Run: headless pygame with SDL's dummy video driver; simulated clock (each Clock.tick advances the game by its frame time, no real sleeping); random seed 0; keys injected as events and as key.get_pressed() state; no mouse input.
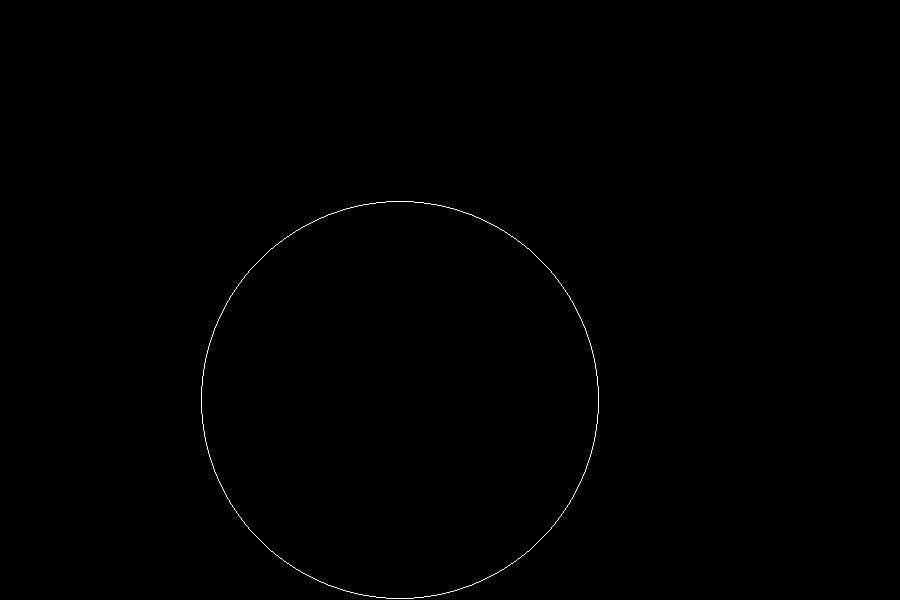
Frame 1 of 4 · flips 1–60 · no input
Frame 2 of 4 · flips 61–180 · tapped SPACE, RETURN · held RIGHT (→), D · screen unchanged from frame 1, image omitted
Frame 3 of 4 · flips 181–300 · held DOWN (↓), S · screen unchanged from frame 2, image omitted
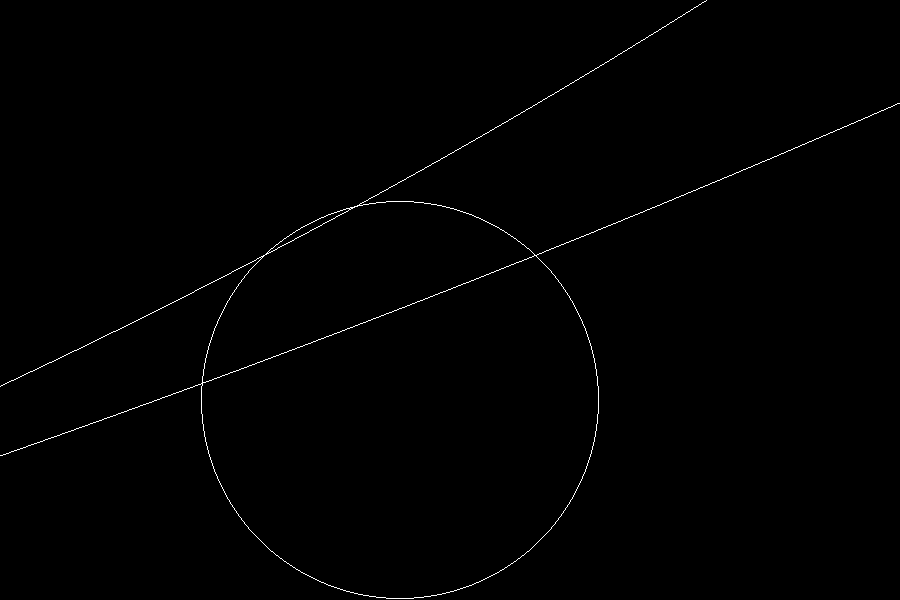
Frame 4 of 4 · flips 301–420 · held LEFT (←), A, UP (↑), W

The pygame program that drew these frames:

import math
import pygame

pygame.init()
width=900
height=600
gameDisplay=pygame.display.set_mode((width,height))
wave=[]
white=(255,255,255)
red=(255,0,0)


def Fourier_transform(signalX,signalY):

	Transform=[]

	for i in range(len(signalX)):

		Re=0
		Im=0
		for j in range(len(signalX)):
			theta=(2*math.pi*i*j)/len(signalX)

			Re+=signalX[j]*math.cos(theta)
			Im-=signalY[j]*math.sin(theta)
		Re/=len(signalX)
		Im/=len(signalY)

		arg=(Re**2+Im**2)**0.5
		angle=math.atan2(Im,Re)

		Transform.append([i,arg,angle])

	return Transform



	
	
time=0

def drawepicycles(signal):

	global time
	signalX=[]
	signalY=[]

	for s in signal:
		signalX.append(s[0])
		signalY.append(s[1])

	transform=Fourier_transform(signalX,signalY)
	# transformY=Fourier_transform(signalY)
	freq,angle,arg=[],[],[]

	for t in transform:
		freq.append(t[0])
		angle.append(t[2])
		arg.append(t[1])

	x=400
	y=400

	for i in range(len(transform)):
		x_pos=int(x)
		y_pos=int(y) 
		radius=int(arg[i])
		# radius2=int(transformY[i][1])
		# angle2=int(transformY[i][2])
		# freq2=int(transformY[i][0])
		try:
			pygame.draw.circle(gameDisplay,white,(x_pos,y_pos),radius,1)
		except:
			pass
		x=x_pos+radius*math.cos(2*math.pi*freq[i]*time+angle[i])
		y=y_pos+radius*math.sin(2*math.pi*freq[i]*time+angle[i])
		# y=y_pos+radius2*math.sin(2*math.pi*freq2*time+angle2)

	time+=0.001

	global wave
	x,y=int(x),int(y)

	wave.append((x_pos,y_pos))
	w1=wave[0]
	for w in range(1,len(wave)):
		# gameDisplay.set_at(wave[w],red)
		pygame.draw.line(gameDisplay,red,w1,wave[w])
		w1=wave[w]
	if len(wave)>2000:
		wave.pop()
def create_signal():
	# signal=[[100,400],[100,400],[100,400],[100,400],[-100,400],[-100,400],[-100,400],[-100,400],[100,400],[100,400],[100,400],[100,400],[-100,400],[-100,400],[-100,400],[-100,400],[100,400],[100,400],[100,400],[100,400],[-100,400],[-100,400],[-100,400],[-100,400],[100,400],[100,400],[100,400],[100,400],[-100,400],[-100,400],[-100,400],[-100,400],[100,400],[100,400],[100,400],[100,400],[-100,400],[-100,400],[-100,400],[-100,400],[100,400],[100,400],[100,400],[100,400],[-100,400],[-100,400],[-100,400],[-100,400],[100,400],[100,400],[100,400],[100,400],[-100,400],[-100,400],[-100,400],[-100,400]]
	signal=[]
	for i in range(100,300):
		signal.append([i,i**2])

	return signal 


if __name__=="__main__":

	sig=create_signal()
	run=True
	while run:
		gameDisplay.fill(0)

		drawepicycles(sig)

		for event in pygame.event.get():
			if event.type==pygame.QUIT:
				run=False


		pygame.display.update()
